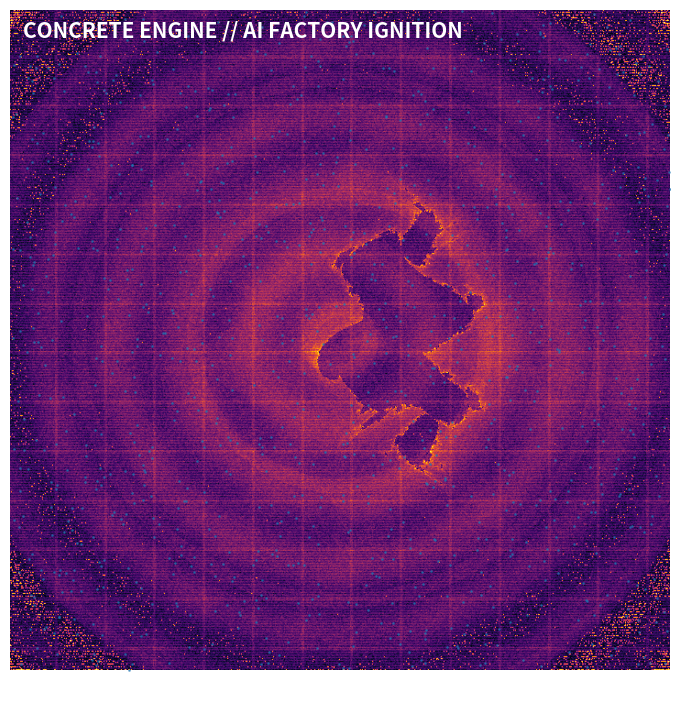

Write the Python code that produced this figure.
"""
Concrete Engine Bombastic Fractal Engine
Version: 0.2 -- "AI FACTORY IGNITION"

This is the loud, noisy, investor-demo version.

Features:
- Continuous morphing fractal field
- Shockwaves
- Radar sweeps
- Particle sparks
- Compute-grid overlay
- Noise/warp distortion
- High contrast inferno/plasma style visuals
- Concrete Engine themed presets:
    AI Factory Ignition
    GPU Storm
    Mineral Heat Scanner
    Border Radar Wall
    Sovereign Compute Grid
    Digital Twin Explosion

Install:
    pip install numpy matplotlib

Run:
    python concrete_engine_bombastic_fractal_engine.py
"""

from __future__ import annotations

from dataclasses import dataclass, asdict
from typing import Dict, Callable
import math
import numpy as np
import matplotlib.pyplot as plt
from matplotlib.animation import FuncAnimation


# ============================================================
# PARAMETER MODELS
# ============================================================

@dataclass
class GeometryParameters:
    zoom: float = 1.0
    offset_x: float = -0.45
    offset_y: float = 0.0
    rotation: float = 0.0
    camera_shake: float = 0.03


@dataclass
class FormulaParameters:
    fractal_type: float = 0.0
    # 0 = Mandelbrot
    # 1 = Julia
    # 2 = Burning Ship
    # 3 = Multibrot

    exponent: float = 2.0
    escape_radius: float = 5.0
    max_iter: int = 240

    julia_real: float = -0.745
    julia_imag: float = 0.113


@dataclass
class RenderParameters:
    palette: str = "inferno"
    palette_shift: float = 0.0
    palette_speed: float = 0.10
    gamma: float = 0.65
    contrast: float = 1.75
    brightness: float = 1.10
    glow: float = 1.25
    bloom: float = 0.60
    scanlines: float = 0.08
    vignette: float = 0.40


@dataclass
class AnimationParameters:
    time_scale: float = 1.0
    zoom_speed: float = 0.016
    rotation_speed: float = 0.018
    pulse_strength: float = 0.20
    shockwave_strength: float = 0.45
    shockwave_speed: float = 2.5
    glitch_strength: float = 0.04


@dataclass
class NoiseParameters:
    warp_strength: float = 0.12
    turbulence: float = 0.22
    electric_noise: float = 0.18
    grain: float = 0.06


@dataclass
class SymmetryParameters:
    kaleidoscope_segments: int = 6
    radial_strength: float = 0.22
    mirror_strength: float = 0.15


@dataclass
class ConcreteEngineParameters:
    gpu_load: float = 0.97
    gpu_count: int = 4096
    cluster_size: int = 32
    network_bandwidth: float = 0.92
    storage_bandwidth: float = 0.88
    memory_usage: float = 0.91
    power_usage: float = 0.96
    cooling_efficiency: float = 0.91
    parallelism: float = 0.98
    distributed_nodes: int = 256
    compute_intensity: float = 0.99


@dataclass
class DomainParameters:
    mineral_probability: float = 0.70
    heatmap_intensity: float = 0.90
    radar_range: float = 0.85
    threat_level: float = 0.60
    terrain_depth: float = 0.80
    ai_training_progress: float = 0.55


@dataclass
class FractalState:
    geometry: GeometryParameters
    formula: FormulaParameters
    render: RenderParameters
    animation: AnimationParameters
    noise: NoiseParameters
    symmetry: SymmetryParameters
    concrete: ConcreteEngineParameters
    domain: DomainParameters


# ============================================================
# PRESETS
# ============================================================

def base_state() -> FractalState:
    return FractalState(
        geometry=GeometryParameters(),
        formula=FormulaParameters(),
        render=RenderParameters(),
        animation=AnimationParameters(),
        noise=NoiseParameters(),
        symmetry=SymmetryParameters(),
        concrete=ConcreteEngineParameters(),
        domain=DomainParameters(),
    )


def preset_ai_factory_ignition() -> FractalState:
    s = base_state()
    s.formula.fractal_type = 3
    s.formula.exponent = 3.5
    s.formula.max_iter = 320
    s.render.palette = "inferno"
    s.render.contrast = 2.0
    s.render.glow = 1.4
    s.animation.shockwave_strength = 0.60
    s.animation.zoom_speed = 0.020
    s.noise.warp_strength = 0.16
    s.symmetry.kaleidoscope_segments = 9
    s.concrete.gpu_load = 0.99
    s.concrete.gpu_count = 8192
    s.concrete.distributed_nodes = 512
    return s


def preset_gpu_storm() -> FractalState:
    s = base_state()
    s.formula.fractal_type = 1
    s.formula.julia_real = -0.835
    s.formula.julia_imag = -0.2321
    s.formula.max_iter = 280
    s.render.palette = "plasma"
    s.render.palette_speed = 0.16
    s.animation.rotation_speed = 0.030
    s.animation.pulse_strength = 0.28
    s.noise.electric_noise = 0.28
    s.noise.grain = 0.08
    s.concrete.network_bandwidth = 0.98
    s.concrete.parallelism = 1.0
    return s


def preset_mineral_heat_scanner() -> FractalState:
    s = base_state()
    s.formula.fractal_type = 2
    s.formula.exponent = 2.0
    s.render.palette = "turbo"
    s.render.contrast = 2.15
    s.render.glow = 1.15
    s.noise.warp_strength = 0.20
    s.domain.mineral_probability = 0.95
    s.domain.heatmap_intensity = 1.0
    s.domain.terrain_depth = 0.95
    return s


def preset_border_radar_wall() -> FractalState:
    s = base_state()
    s.formula.fractal_type = 0
    s.render.palette = "magma"
    s.animation.rotation_speed = 0.040
    s.animation.shockwave_speed = 4.0
    s.symmetry.kaleidoscope_segments = 16
    s.domain.radar_range = 1.0
    s.domain.threat_level = 0.85
    s.render.scanlines = 0.18
    return s


def preset_sovereign_compute_grid() -> FractalState:
    s = base_state()
    s.formula.fractal_type = 3
    s.formula.exponent = 5.0
    s.formula.max_iter = 360
    s.render.palette = "viridis"
    s.render.contrast = 1.85
    s.animation.zoom_speed = 0.012
    s.symmetry.kaleidoscope_segments = 12
    s.concrete.cluster_size = 64
    s.concrete.distributed_nodes = 1024
    s.concrete.storage_bandwidth = 0.99
    return s


def preset_digital_twin_explosion() -> FractalState:
    s = base_state()
    s.formula.fractal_type = 1
    s.formula.julia_real = -0.4
    s.formula.julia_imag = 0.6
    s.render.palette = "cubehelix"
    s.animation.shockwave_strength = 0.70
    s.animation.glitch_strength = 0.06
    s.noise.turbulence = 0.35
    s.domain.terrain_depth = 1.0
    s.domain.ai_training_progress = 0.88
    return s


PRESETS: Dict[str, Callable[[], FractalState]] = {
    "AI FACTORY IGNITION": preset_ai_factory_ignition,
    "GPU STORM": preset_gpu_storm,
    "MINERAL HEAT SCANNER": preset_mineral_heat_scanner,
    "BORDER RADAR WALL": preset_border_radar_wall,
    "SOVEREIGN COMPUTE GRID": preset_sovereign_compute_grid,
    "DIGITAL TWIN EXPLOSION": preset_digital_twin_explosion,
}


# ============================================================
# INTERPOLATION
# ============================================================

def lerp(a: float, b: float, t: float) -> float:
    return a + (b - a) * t


def interpolate_dataclass(a, b, t):
    values = {}
    ad = asdict(a)
    for key, av in ad.items():
        bv = getattr(b, key)
        if isinstance(av, str):
            values[key] = bv if t > 0.5 else av
        elif isinstance(av, bool):
            values[key] = bv if t > 0.5 else av
        elif isinstance(av, int):
            values[key] = int(round(lerp(float(av), float(bv), t)))
        else:
            values[key] = lerp(float(av), float(bv), t)
    return type(a)(**values)


def interpolate_state(a: FractalState, b: FractalState, t: float) -> FractalState:
    t = max(0.0, min(1.0, t))
    t = t * t * (3.0 - 2.0 * t)

    return FractalState(
        geometry=interpolate_dataclass(a.geometry, b.geometry, t),
        formula=interpolate_dataclass(a.formula, b.formula, t),
        render=interpolate_dataclass(a.render, b.render, t),
        animation=interpolate_dataclass(a.animation, b.animation, t),
        noise=interpolate_dataclass(a.noise, b.noise, t),
        symmetry=interpolate_dataclass(a.symmetry, b.symmetry, t),
        concrete=interpolate_dataclass(a.concrete, b.concrete, t),
        domain=interpolate_dataclass(a.domain, b.domain, t),
    )


# ============================================================
# ENGINE
# ============================================================

class BombasticFractalEngine:
    def __init__(self, width: int = 760, height: int = 760):
        self.width = width
        self.height = height
        self.time = 0.0
        self.rng = np.random.default_rng(42)

        x = np.linspace(-1, 1, width)
        y = np.linspace(-1, 1, height)
        self.screen_x, self.screen_y = np.meshgrid(x, y)
        self.radius = np.sqrt(self.screen_x**2 + self.screen_y**2)
        self.angle = np.arctan2(self.screen_y, self.screen_x)

    def complex_grid(self, state: FractalState) -> np.ndarray:
        g = state.geometry
        a = state.animation
        n = state.noise

        shake_x = g.camera_shake * math.sin(self.time * 8.1)
        shake_y = g.camera_shake * math.cos(self.time * 7.3)

        zoom = g.zoom * (1.0 + a.pulse_strength * math.sin(self.time * 1.6))
        zoom *= 1.0 + self.time * a.zoom_speed

        span = 3.0 / zoom
        xx = self.screen_x * span + g.offset_x + shake_x
        yy = self.screen_y * span + g.offset_y + shake_y

        theta = g.rotation + self.time * a.rotation_speed
        c, s = np.cos(theta), np.sin(theta)
        xr = c * xx - s * yy
        yr = s * xx + c * yy

        # Heavy cinematic domain warp
        xr += n.warp_strength * np.sin(yr * 7.0 + self.time * 2.0)
        yr += n.warp_strength * np.cos(xr * 6.0 - self.time * 1.7)

        xr += n.turbulence * 0.05 * np.sin((xr + yr) * 18.0 + self.time * 3.0)
        yr += n.turbulence * 0.05 * np.cos((xr - yr) * 18.0 - self.time * 2.5)

        return xr + 1j * yr

    def fractal_field(self, state: FractalState) -> np.ndarray:
        C = self.complex_grid(state)
        Z = np.zeros_like(C, dtype=np.complex128)

        ftype = int(round(state.formula.fractal_type)) % 4
        exponent = max(2.0, state.formula.exponent)
        escape = max(2.0, state.formula.escape_radius)
        max_iter = max(20, int(state.formula.max_iter))

        output = np.zeros(C.shape, dtype=np.float32)
        mask = np.ones(C.shape, dtype=bool)

        if ftype == 1:
            Z = C.copy()
            C_iter = np.full_like(C, complex(state.formula.julia_real, state.formula.julia_imag))
        else:
            Z = np.zeros_like(C)
            C_iter = C.copy()

        for i in range(max_iter):
            if ftype == 2:
                Z_abs = np.abs(Z.real) + 1j * np.abs(Z.imag)
                Z[mask] = Z_abs[mask] ** exponent + C_iter[mask]
            else:
                Z[mask] = Z[mask] ** exponent + C_iter[mask]

            escaped = np.abs(Z) > escape
            newly = escaped & mask
            output[newly] = i
            mask &= ~escaped

            if not mask.any():
                break

        output[mask] = max_iter
        return output / max_iter

    def overlays(self, state: FractalState) -> np.ndarray:
        ce = state.concrete
        d = state.domain
        a = state.animation
        n = state.noise
        s = state.symmetry

        overlay = np.zeros((self.height, self.width), dtype=np.float32)

        # Shockwave rings
        wave = np.sin((self.radius * 18.0) - self.time * a.shockwave_speed)
        overlay += a.shockwave_strength * 0.08 * (wave > 0.92)

        # Radar sweep
        sweep_angle = (self.time * 1.8) % (2 * np.pi)
        sweep = np.cos(self.angle - sweep_angle)
        overlay += d.radar_range * 0.08 * np.maximum(sweep, 0) ** 28

        # Kaleidoscope spokes
        if s.kaleidoscope_segments > 0:
            spokes = np.sin(self.angle * s.kaleidoscope_segments + self.time * 3.0)
            overlay += s.radial_strength * 0.06 * (spokes > 0.96)

        # Compute grid
        grid_x = (np.sin(self.screen_x * 42 + self.time * 1.2) > 0.985).astype(float)
        grid_y = (np.sin(self.screen_y * 42 - self.time * 1.0) > 0.985).astype(float)
        overlay += ce.network_bandwidth * 0.08 * (grid_x + grid_y)

        # Electric noise
        electric = self.rng.random((self.height, self.width))
        overlay += n.electric_noise * 0.10 * (electric > 0.985)

        # Mining heatmap pulses
        heat = np.sin(self.screen_x * 16 + self.screen_y * 11 + self.time * 2.3)
        overlay += d.heatmap_intensity * d.mineral_probability * 0.04 * np.maximum(heat, 0)

        return overlay

    def render(self, state: FractalState) -> np.ndarray:
        self.time += 0.045 * state.animation.time_scale

        field = self.fractal_field(state)

        r = state.render
        ce = state.concrete
        n = state.noise

        # Color intensity shaping
        img = field
        img = img ** max(0.2, r.gamma)
        img = img * r.contrast + (r.brightness - 1.0)

        # Compute-driven glow
        img += ce.gpu_load * ce.compute_intensity * r.glow * 0.13
        img += ce.parallelism * 0.05 * np.sin(self.radius * 30 - self.time * 4)

        # Overlays
        img += self.overlays(state)

        # Scanlines
        scan = np.sin(np.arange(self.height)[:, None] * 2.2 + self.time * 3.0)
        img += r.scanlines * scan

        # Vignette, but inverted enough to keep center explosive
        img -= r.vignette * (self.radius ** 2) * 0.35

        # Grain
        img += n.grain * self.rng.normal(0, 1, img.shape)

        # Palette animation
        img = (img + r.palette_shift + self.time * r.palette_speed) % 1.0

        return np.clip(img, 0, 1)


# ============================================================
# PARTICLES
# ============================================================

class ParticleSystem:
    def __init__(self, count=900):
        self.count = count
        self.rng = np.random.default_rng(7)
        self.x = self.rng.uniform(-1, 1, count)
        self.y = self.rng.uniform(-1, 1, count)
        self.vx = self.rng.normal(0, 0.003, count)
        self.vy = self.rng.normal(0, 0.003, count)
        self.life = self.rng.uniform(0, 1, count)

    def update(self, state: FractalState, t: float):
        force = 0.002 + state.concrete.gpu_load * 0.008
        angle = np.arctan2(self.y, self.x) + np.pi / 2

        self.vx += force * np.cos(angle) * 0.04
        self.vy += force * np.sin(angle) * 0.04

        # Outward explosion pulse
        pulse = 0.002 * np.sin(t * 3.0)
        self.vx += self.x * pulse
        self.vy += self.y * pulse

        self.x += self.vx
        self.y += self.vy
        self.life -= 0.006

        reset = (np.abs(self.x) > 1.15) | (np.abs(self.y) > 1.15) | (self.life <= 0)
        n = reset.sum()
        if n:
            self.x[reset] = self.rng.normal(0, 0.05, n)
            self.y[reset] = self.rng.normal(0, 0.05, n)
            self.vx[reset] = self.rng.normal(0, 0.004, n)
            self.vy[reset] = self.rng.normal(0, 0.004, n)
            self.life[reset] = self.rng.uniform(0.5, 1.0, n)


# ============================================================
# PLAYER
# ============================================================

class ContinuousPresetPlayer:
    def __init__(self, preset_names):
        self.preset_names = preset_names
        self.index = 0
        self.transition = 0.0
        self.transition_speed = 0.0045

    def current_state(self) -> FractalState:
        a_name = self.preset_names[self.index % len(self.preset_names)]
        b_name = self.preset_names[(self.index + 1) % len(self.preset_names)]

        a = PRESETS[a_name]()
        b = PRESETS[b_name]()

        state = interpolate_state(a, b, self.transition)

        self.transition += self.transition_speed
        if self.transition >= 1.0:
            self.transition = 0.0
            self.index += 1

        return state

    def label(self):
        a = self.preset_names[self.index % len(self.preset_names)]
        b = self.preset_names[(self.index + 1) % len(self.preset_names)]
        return f"{a}  →  {b}"


# ============================================================
# DEMO
# ============================================================

def run_demo():
    engine = BombasticFractalEngine(width=720, height=720)
    player = ContinuousPresetPlayer(list(PRESETS.keys()))
    particles = ParticleSystem(count=1100)

    fig, ax = plt.subplots(figsize=(9, 9))
    ax.set_facecolor("black")
    ax.axis("off")

    state = player.current_state()
    image = engine.render(state)

    im = ax.imshow(image, cmap=state.render.palette, animated=True, interpolation="bilinear")
    scatter = ax.scatter(
        particles.x * engine.width / 2 + engine.width / 2,
        particles.y * engine.height / 2 + engine.height / 2,
        s=1.0,
        alpha=0.55,
    )

    title = ax.text(
        0.02,
        0.96,
        "CONCRETE ENGINE // AI FACTORY IGNITION",
        transform=ax.transAxes,
        fontsize=15,
        weight="bold",
        color="white",
    )

    subtitle = ax.text(
        0.02,
        0.91,
        "",
        transform=ax.transAxes,
        fontsize=10,
        color="white",
    )

    telemetry = ax.text(
        0.02,
        0.04,
        "",
        transform=ax.transAxes,
        fontsize=9,
        color="white",
        family="monospace",
    )

    def update(_frame):
        state = player.current_state()
        image = engine.render(state)

        im.set_array(image)
        im.set_cmap(state.render.palette)

        particles.update(state, engine.time)
        scatter.set_offsets(
            np.column_stack([
                particles.x * engine.width / 2 + engine.width / 2,
                particles.y * engine.height / 2 + engine.height / 2,
            ])
        )

        subtitle.set_text(player.label())
        telemetry.set_text(
            f"GPU LOAD: {state.concrete.gpu_load:05.1%}   "
            f"GPUs: {state.concrete.gpu_count:05d}   "
            f"NODES: {state.concrete.distributed_nodes:04d}\n"
            f"NETWORK: {state.concrete.network_bandwidth:05.1%}   "
            f"STORAGE: {state.concrete.storage_bandwidth:05.1%}   "
            f"PARALLELISM: {state.concrete.parallelism:05.1%}"
        )

        return [im, scatter, title, subtitle, telemetry]

    # IMPORTANT: keep a reference to the animation object.
    # Without this, Python may garbage-collect it and you only see one still figure.
    ani = FuncAnimation(fig, update, interval=30, blit=False, cache_frame_data=False)

    # Optional: uncomment this line to save a GIF instead of only previewing.
    # ani.save('concrete_engine_bombastic.gif', writer='pillow', fps=30)

    plt.show()
    return ani


if __name__ == "__main__":
    run_demo()
